Run: headless pygame with SDL's dummy video driver; simulated clock (each Clock.tick advances the game by its frame time, no real sleeping); random seed 0; keys injected as events and as key.get_pressed() state; no mouse input.
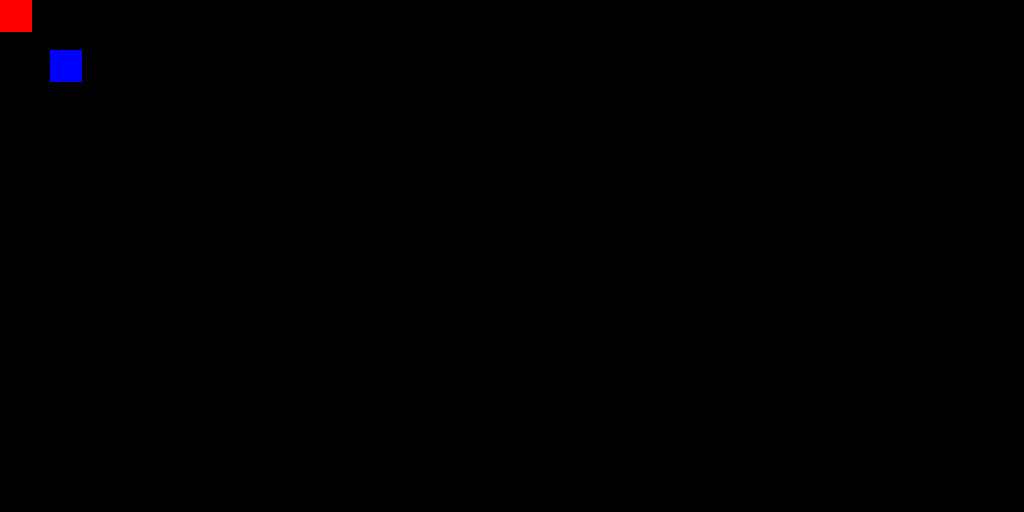
Frame 1 of 4 · flips 1–60 · no input
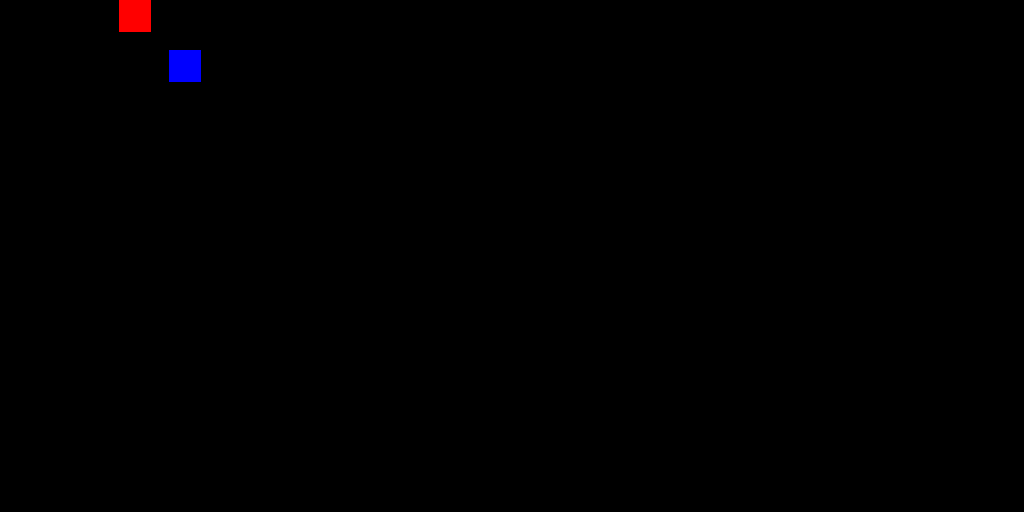
Frame 2 of 4 · flips 61–180 · tapped SPACE, RETURN · held RIGHT (→), D
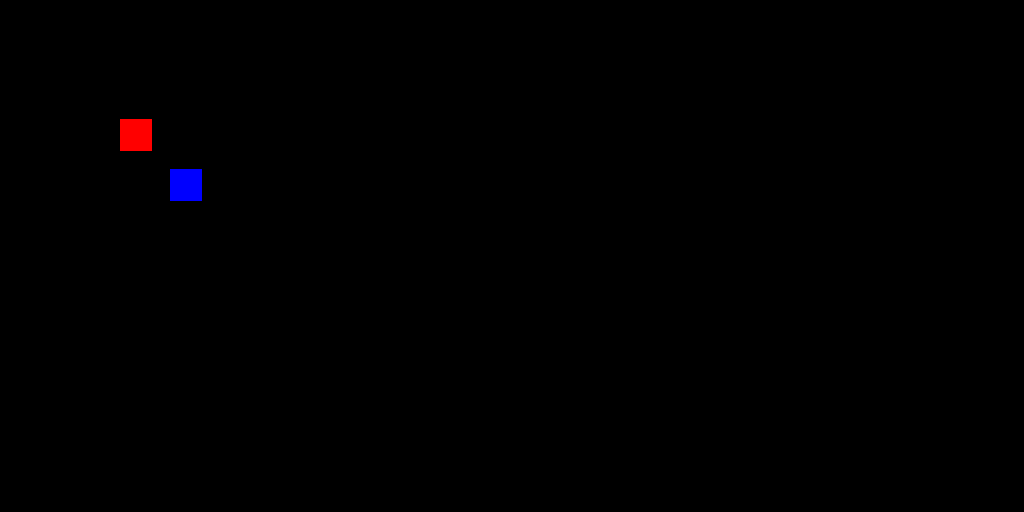
Frame 3 of 4 · flips 181–300 · held DOWN (↓), S
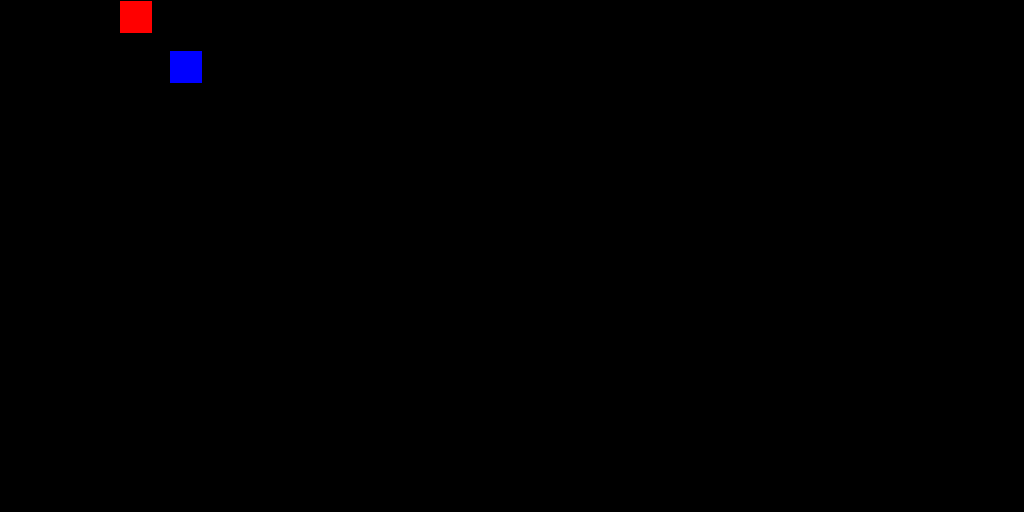
Frame 4 of 4 · flips 301–420 · held LEFT (←), A, UP (↑), W

The pygame program that drew these frames:

import pygame

pygame.init()

screen_hight = 256
screen_width = 512

screen = pygame.display.set_mode((screen_width*2, screen_hight*2))
pygame.display.set_caption('Test')
clock = pygame.time.Clock()

run = True

player1 = pygame.Rect((0, 0, 32, 32))
player2 = pygame.Rect((50, 50, 32, 32))

while run:

    screen.fill((0, 0, 0))

    pygame.draw.rect(screen, (255, 0, 0), player1)
    pygame.draw.rect(screen, (0, 0, 255), player2)

    key = pygame.key.get_pressed()

    if key[pygame.K_w]:
        player1.move_ip(0, -1)
    elif key[pygame.K_s]:
        player1.move_ip(0, 1)
    elif key[pygame.K_a]:
        player1.move_ip(-1, 0)
    elif key[pygame.K_d]:
        player1.move_ip(1, 0)
    
    if key[pygame.K_UP]:
        player2.move_ip(0, -1)
    elif key[pygame.K_DOWN]:
        player2.move_ip(0, 1)
    elif key[pygame.K_LEFT]:
        player2.move_ip(-1, 0)
    elif key[pygame.K_RIGHT]:
        player2.move_ip(1, 0)

    for event in pygame.event.get():
        if event.type == pygame.QUIT:
            run = False
    
    pygame.display.flip()

    clock.tick(60)

pygame.quit
